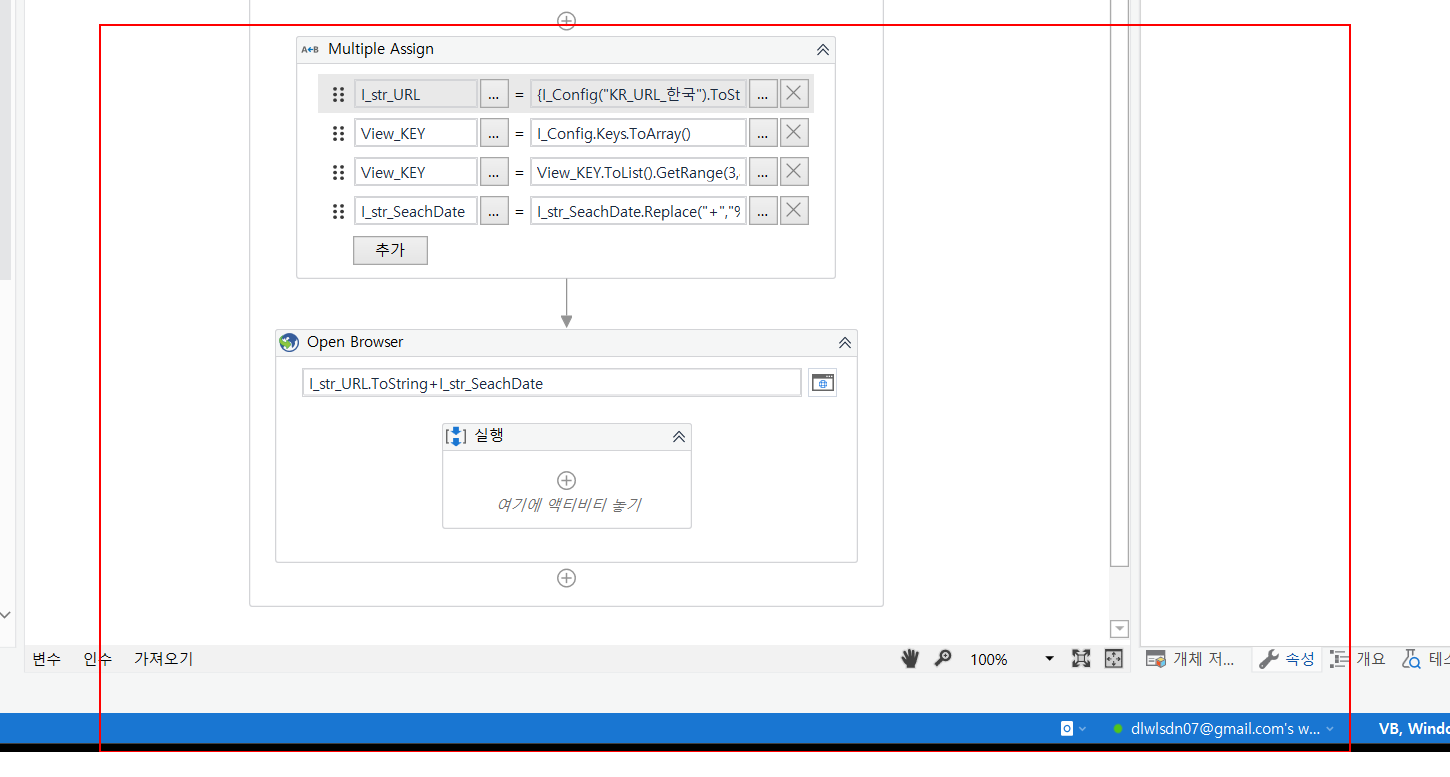
Task: Robotic Enterprise Framework
Workflow: korea_amazon(11st)

Step 1: get-text from the list
